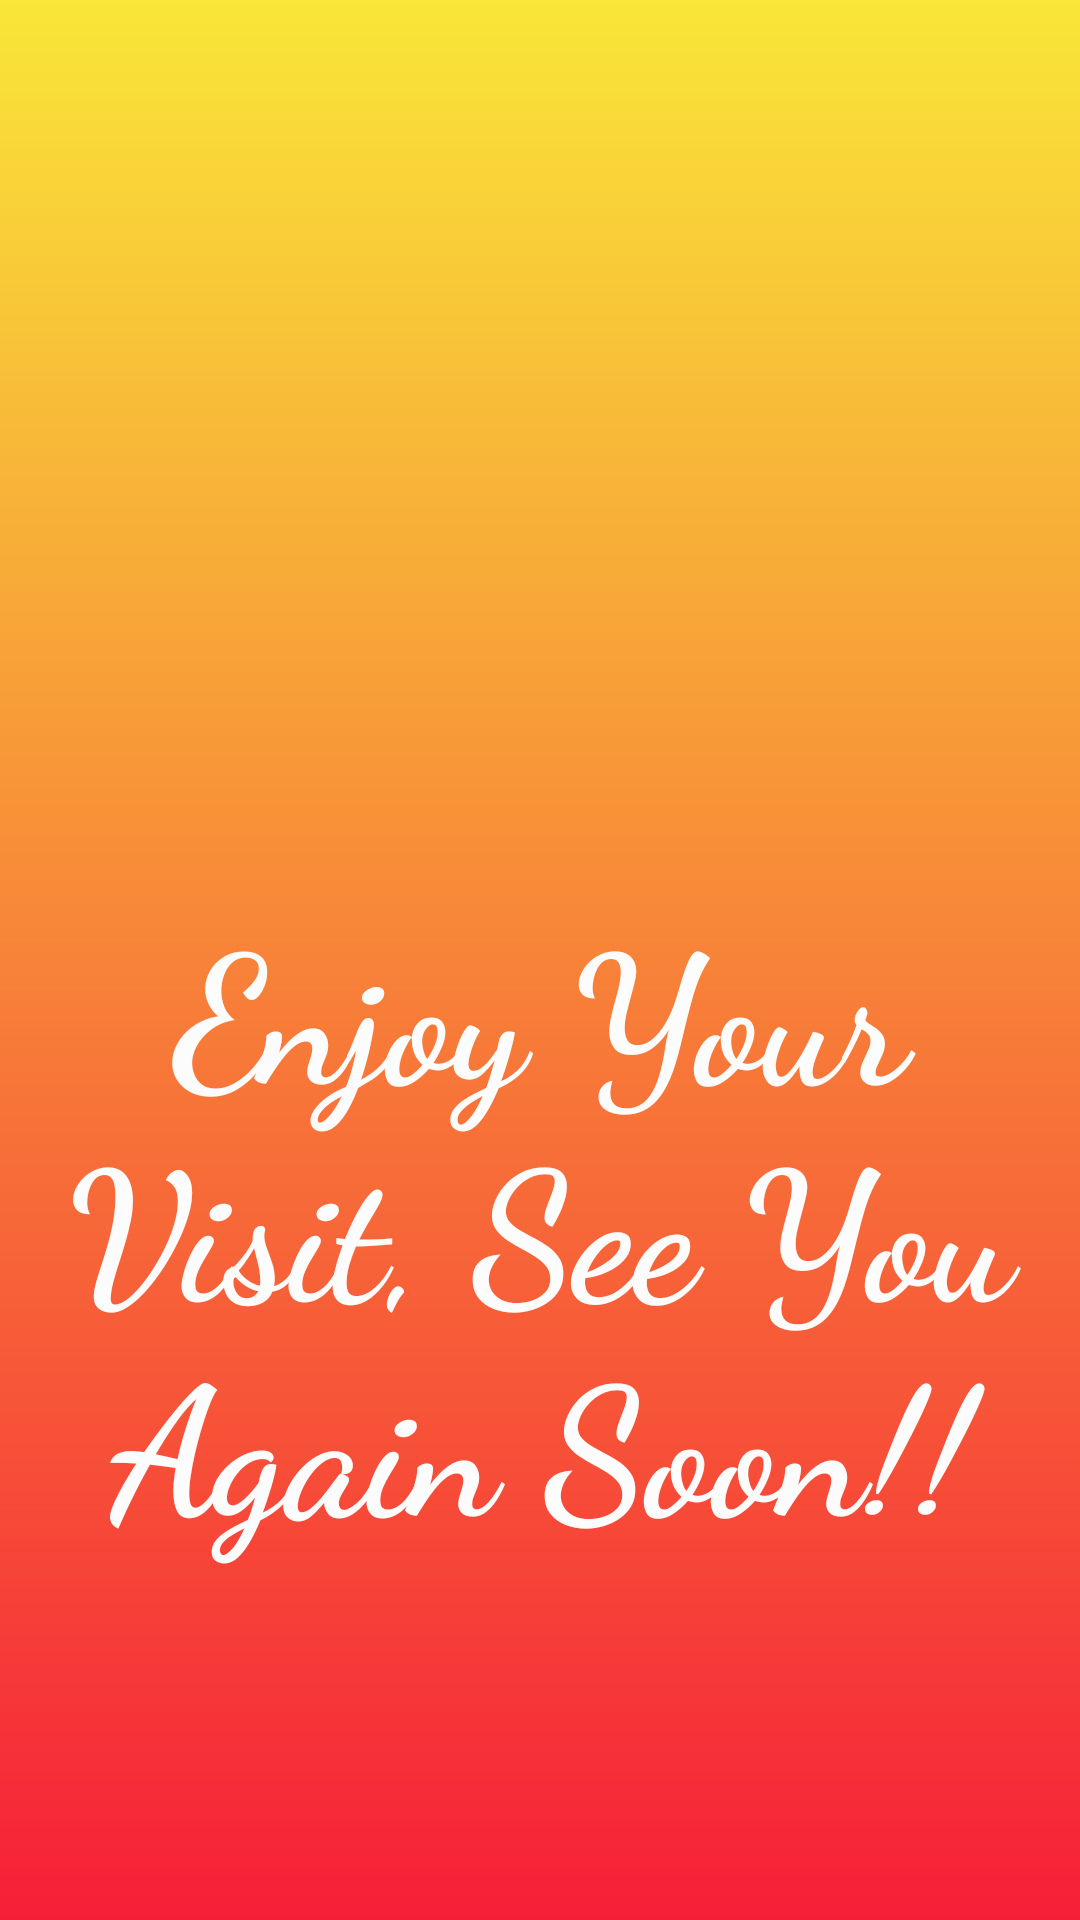

Reconstruct the res/layout file that produces this screen, plus the resources it refers to.
<!-- AndroidManifest.xml: application theme Theme.CampMoab -->
<!-- res/layout/activity_logout_page.xml -->
<?xml version="1.0" encoding="utf-8"?>
<RelativeLayout xmlns:android="http://schemas.android.com/apk/res/android"
    xmlns:app="http://schemas.android.com/apk/res-auto"
    xmlns:tools="http://schemas.android.com/tools"
    android:layout_width="match_parent"
    android:layout_height="match_parent"
    tools:context=".UserAccountAttributes.LogoutActivity"
    android:background="@drawable/bkgrd_main"
    android:adjustViewBounds="true" >

    <TextView
        android:layout_width="match_parent"
        android:layout_height="463dp"
        android:layout_alignParentTop="true"
        android:layout_alignParentBottom="true"
        android:layout_gravity="center"
        android:layout_marginTop="186dp"
        android:layout_marginBottom="10dp"
        android:fontFamily="cursive"
        android:gravity="center"
        android:padding="10dp"
        android:text="Enjoy Your Visit, See You Again Soon!!"
        android:textColor="#FDFCFC"
        android:textSize="60sp"
        android:textStyle="bold" />

    <ImageView
        android:id="@+id/imageView"
        android:layout_width="392dp"
        android:layout_height="242dp"
        android:layout_alignParentStart="true"
        android:layout_alignParentLeft="true"
        android:layout_alignParentTop="true"
        android:layout_alignParentEnd="true"
        android:layout_alignParentRight="true"
        android:layout_alignParentBottom="true"
        android:layout_marginStart="14dp"
        android:layout_marginLeft="14dp"
        android:layout_marginTop="31dp"
        android:layout_marginEnd="5dp"
        android:layout_marginRight="5dp"
        android:layout_marginBottom="386dp"
        app:srcCompat="@drawable/backyard" />
</RelativeLayout>
<!-- resources referenced by this layout -->
<resources>
  <!-- drawable bkgrd_main (drawable) -->
  <?xml version="1.0" encoding="utf-8"?>
  <selector xmlns:android="http://schemas.android.com/apk/res/android">
      <item>
          <shape>
              <gradient android:angle="90" android:startColor="#F61F38" android:endColor="#F9E638" android:type="linear"/>
          </shape>
      </item>
  </selector>
  <style name="Theme.CampMoab" parent="Theme.MaterialComponents.Light.NoActionBar">
          
          <item name="colorPrimary">#F6C307</item>
          <item name="colorPrimaryVariant">#F4C32C</item>
          <item name="colorOnPrimary">@color/black</item>
          <item name="windowNoTitle">true</item>
          <item name="windowActionBar">false</item>
          
          <item name="colorSecondary">@color/teal_200</item>
          <item name="colorSecondaryVariant">@color/teal_700</item>
          <item name="colorOnSecondary">@color/black</item>
          
          <item name="android:statusBarColor" tools:targetApi="l">?attr/colorPrimaryVariant</item>
          
          <item name="materialCalendarStyle">@style/Widget.MaterialComponents.MaterialCalendar</item>
          <item name="materialCalendarFullscreenTheme">@style/ThemeOverlay.MaterialComponents.MaterialCalendar.Fullscreen</item>
          <item name="materialCalendarTheme">@style/ThemeOverlay.MaterialComponents.MaterialCalendar</item>
  
          <item name="android:windowFullscreen">false</item>
      </style>
  <color name="black">#FF000000</color>
  <color name="teal_200">#FF03DAC5</color>
  <color name="teal_700">#FF018786</color>
</resources>
